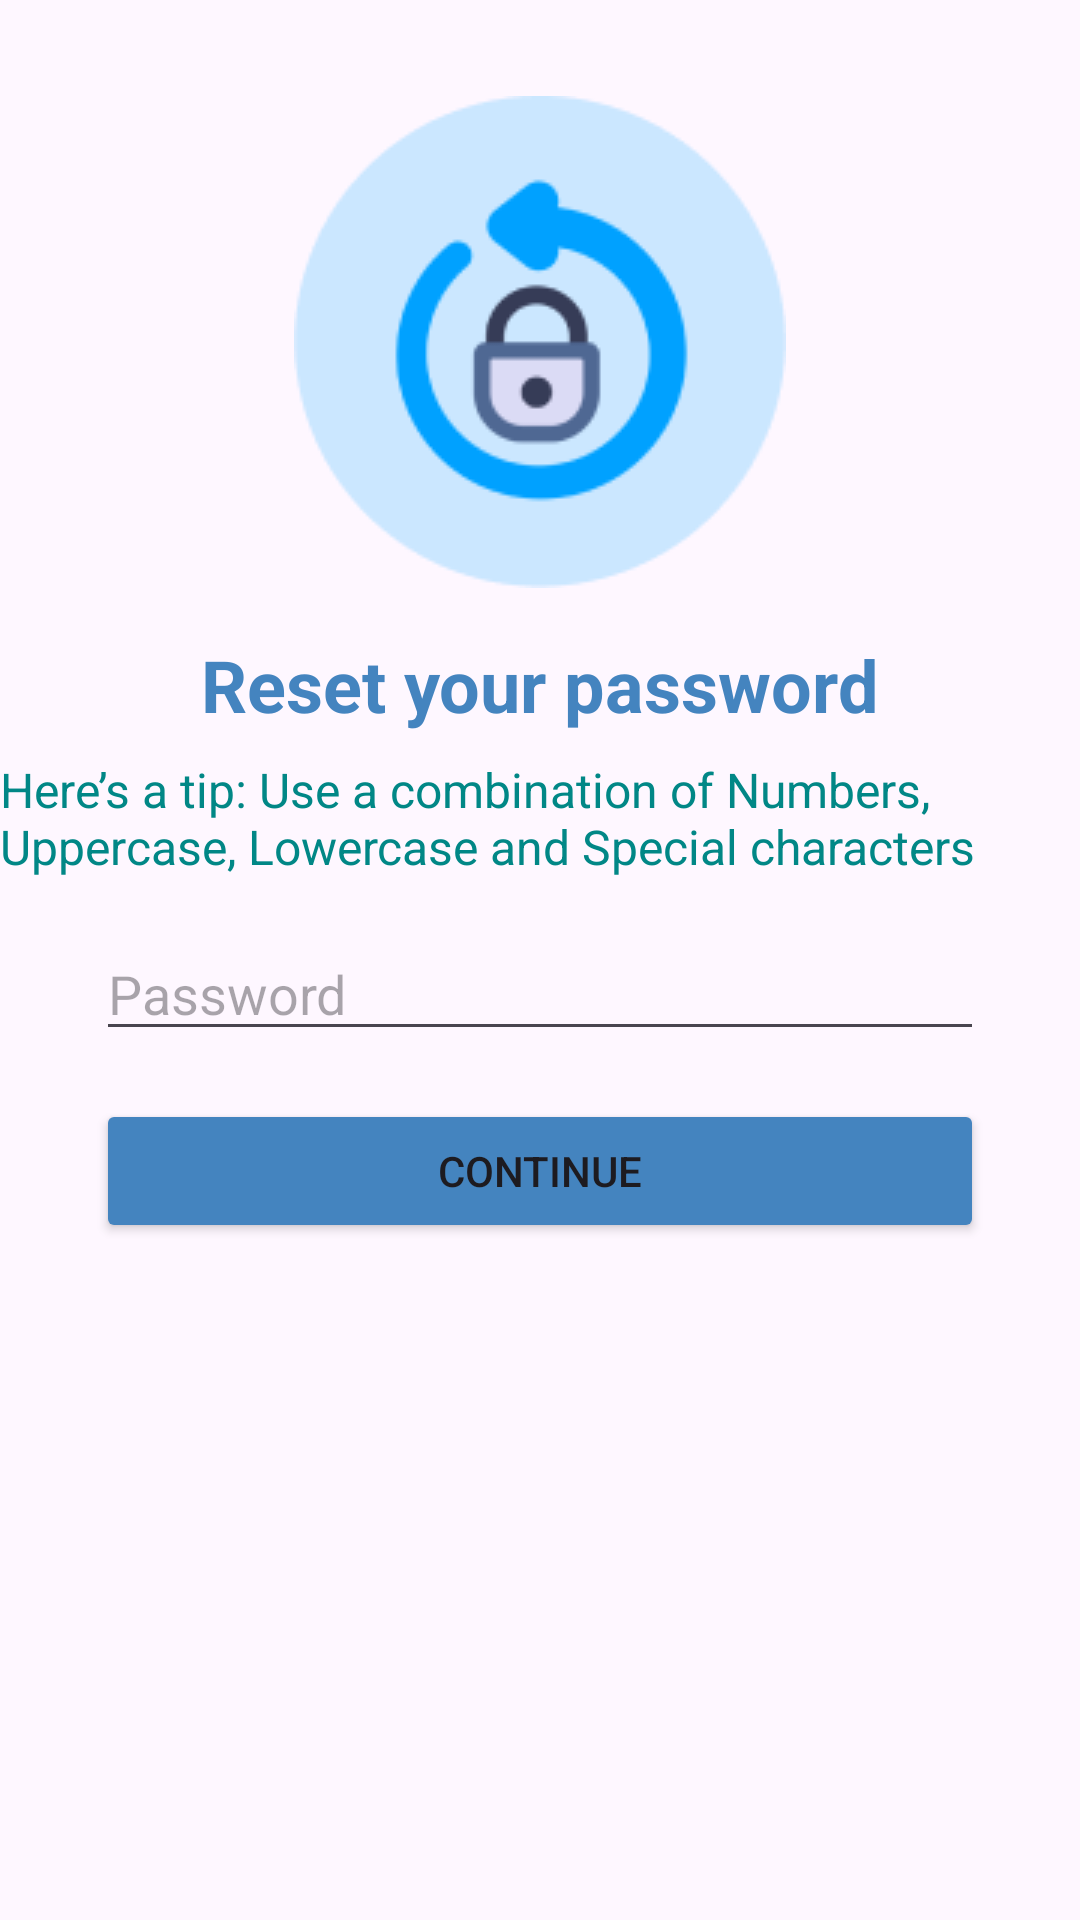

This screen was rendered from an Android layout file. Write that file and the resources it references.
<!-- AndroidManifest.xml: application theme Theme.KidsCare -->
<!-- res/layout/activity_reset_password.xml -->
<?xml version="1.0" encoding="utf-8"?>
<androidx.constraintlayout.widget.ConstraintLayout xmlns:android="http://schemas.android.com/apk/res/android"
    xmlns:app="http://schemas.android.com/apk/res-auto"
    xmlns:tools="http://schemas.android.com/tools"
    android:layout_width="match_parent"
    android:layout_height="match_parent"
    tools:context=".activities.ResetPasswordActivity">

    <ImageView
        android:id="@+id/imageViewResetPassword"
        android:layout_width="wrap_content"
        android:layout_height="wrap_content"
        android:src="@drawable/ic_reset_password"
        app:layout_constraintTop_toTopOf="parent"
        app:layout_constraintStart_toStartOf="parent"
        app:layout_constraintEnd_toEndOf="parent"
        android:layout_marginTop="32dp" />

    <TextView
        android:id="@+id/textViewResetPassword"
        android:layout_width="wrap_content"
        android:layout_height="wrap_content"
        android:text="Reset your password"
        android:textSize="24sp"
        android:textStyle="bold"
        android:textColor="@color/colorPrimary"
        app:layout_constraintTop_toBottomOf="@id/imageViewResetPassword"
        app:layout_constraintStart_toStartOf="parent"
        app:layout_constraintEnd_toEndOf="parent"
        android:layout_marginTop="16dp" />

    <TextView
        android:id="@+id/textViewResetPasswordDesc"
        android:layout_width="wrap_content"
        android:layout_height="wrap_content"
        android:text="Here’s a tip: Use a combination of Numbers, Uppercase, Lowercase and Special characters"
        android:textSize="16sp"
        android:textColor="@color/colorSecondary"
        app:layout_constraintTop_toBottomOf="@id/textViewResetPassword"
        app:layout_constraintStart_toStartOf="parent"
        app:layout_constraintEnd_toEndOf="parent"
        android:layout_marginTop="8dp" />

    <EditText
        android:id="@+id/editTextPassword"
        android:layout_width="0dp"
        android:layout_height="wrap_content"
        android:hint="Password"
        android:inputType="textPassword"
        app:layout_constraintTop_toBottomOf="@id/textViewResetPasswordDesc"
        app:layout_constraintStart_toStartOf="parent"
        app:layout_constraintEnd_toEndOf="parent"
        android:layout_marginTop="16dp"
        android:layout_marginStart="32dp"
        android:layout_marginEnd="32dp" />

    <Button
        android:id="@+id/buttonContinueResetPassword"
        android:layout_width="0dp"
        android:layout_height="wrap_content"
        android:text="Continue"
        android:backgroundTint="@color/colorPrimary"
        app:layout_constraintTop_toBottomOf="@id/editTextPassword"
        app:layout_constraintStart_toStartOf="parent"
        app:layout_constraintEnd_toEndOf="parent"
        android:layout_marginTop="16dp"
        android:layout_marginStart="32dp"
        android:layout_marginEnd="32dp" />
</androidx.constraintlayout.widget.ConstraintLayout>
<!-- resources referenced by this layout -->
<resources>
  <color name="colorPrimary">#4484BF</color>
  <color name="colorSecondary">#FF018786</color>
  <!-- drawable ic_reset_password: png bitmap (drawable, 7485 bytes) -->
  <style name="Theme.KidsCare" parent="Base.Theme.KidsCare" />
  <style name="Base.Theme.KidsCare" parent="Theme.Material3.DayNight.NoActionBar">
          
          
      </style>
</resources>
